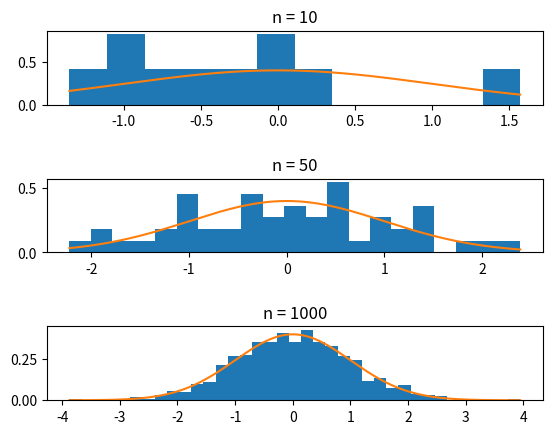
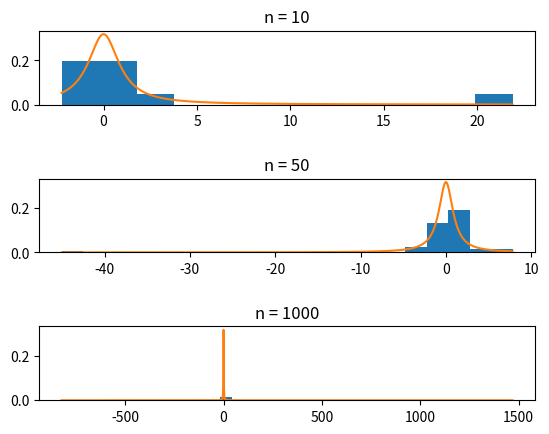
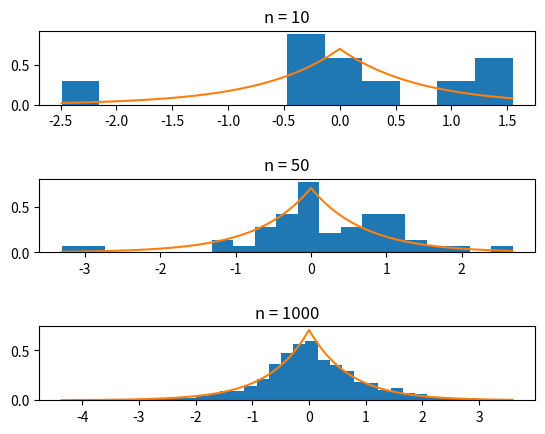
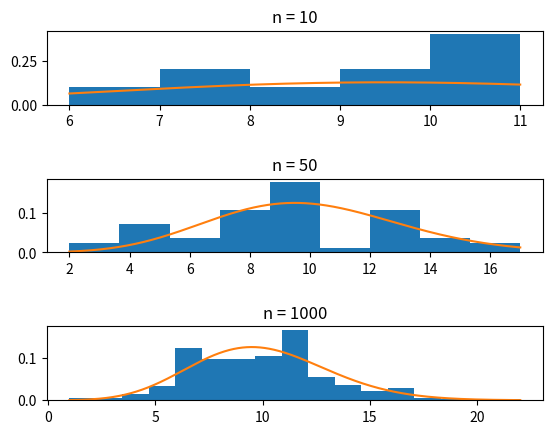
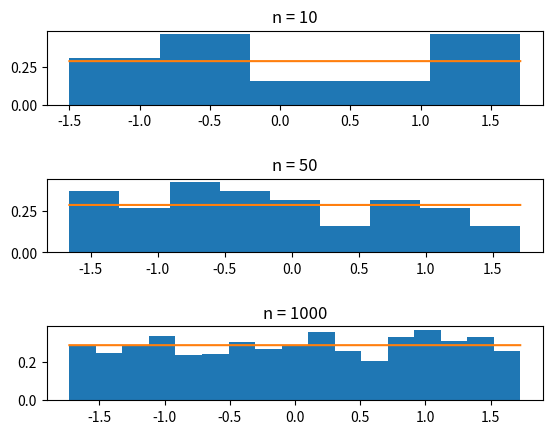

Write the Python code that produced these figures, in order.
import matplotlib.pyplot as plt
import numpy as np
import scipy.stats as stats
import math

ROW_COLUMN = 310

#Normal
plt.figure("Normal")
gNumber = 1
for n in [10, 50, 1000]:
    plt.subplot(ROW_COLUMN + gNumber)
    plt.title("n = " + str(n))
    gNumber += 1
    normal_sample = stats.norm.rvs(0, 1, n)
    plt.hist(normal_sample, bins = int(math.log(n,1.2)), density = True)
    x_axis = np.arange(min(normal_sample), max(normal_sample), 0.001)
    plt.plot(x_axis, stats.norm.pdf(x_axis,0, 1))
plt.subplots_adjust(hspace=1)

#Cauchy
plt.figure("Cauchy")
gNumber = 1
for n in [10, 50, 1000]:
    plt.subplot(ROW_COLUMN + gNumber)
    plt.title("n = " + str(n))
    gNumber += 1
    normal_sample = stats.cauchy.rvs(0, 1, n)
    plt.hist(normal_sample, bins = int(math.log(n,1.2)), density = True)
    x_axis = np.arange(min(normal_sample), max(normal_sample), 0.001)
    plt.plot(x_axis, stats.cauchy.pdf(x_axis, 0, 1))
plt.subplots_adjust(hspace=1)

#Laplace
plt.figure("Laplace")
gNumber = 1
for n in [10, 50, 1000]:
    plt.subplot(ROW_COLUMN + gNumber)
    plt.title("n = " + str(n))
    gNumber += 1
    normal_sample = stats.laplace.rvs(0, 1/math.sqrt(2), n)
    plt.hist(normal_sample, bins = int(math.log(n,1.2)), density = True)
    x_axis = np.arange(min(normal_sample), max(normal_sample), 0.001)
    plt.plot(x_axis, stats.laplace.pdf(x_axis, 0, 1/math.sqrt(2)))
plt.subplots_adjust(hspace=1)

def poisson_aprox(k):
    return (10**k)/math.gamma(k + 1)*math.exp(-10)

#Poisson
plt.figure("Poisson")
gNumber = 1
for n in [10, 50, 1000]:
    plt.subplot(ROW_COLUMN + gNumber)
    plt.title("n = " + str(n))
    gNumber += 1
    normal_sample = stats.poisson.rvs(10, size = n)
    plt.hist(normal_sample, bins = int(math.log(n,1.5)), density = True)
    x_axis = np.arange(min(normal_sample), max(normal_sample), 0.001)
    plt.plot(x_axis, [poisson_aprox(i) for i in x_axis])
plt.subplots_adjust(hspace=1)

#Uniform
plt.figure("Uniform")
gNumber = 1
for n in [10, 50, 1000]:
    plt.subplot(ROW_COLUMN + gNumber)
    plt.title("n = " + str(n))
    gNumber += 1
    normal_sample = stats.uniform.rvs(-math.sqrt(3), 2*math.sqrt(3), n)
    plt.hist(normal_sample, bins = int(math.log(n,1.5)), density = True)
    x_axis = np.arange(min(normal_sample), max(normal_sample), 0.001)
    plt.plot(x_axis, stats.uniform.pdf(x_axis, -math.sqrt(3), 2*math.sqrt(3)))
plt.subplots_adjust(hspace=1)

plt.show()
